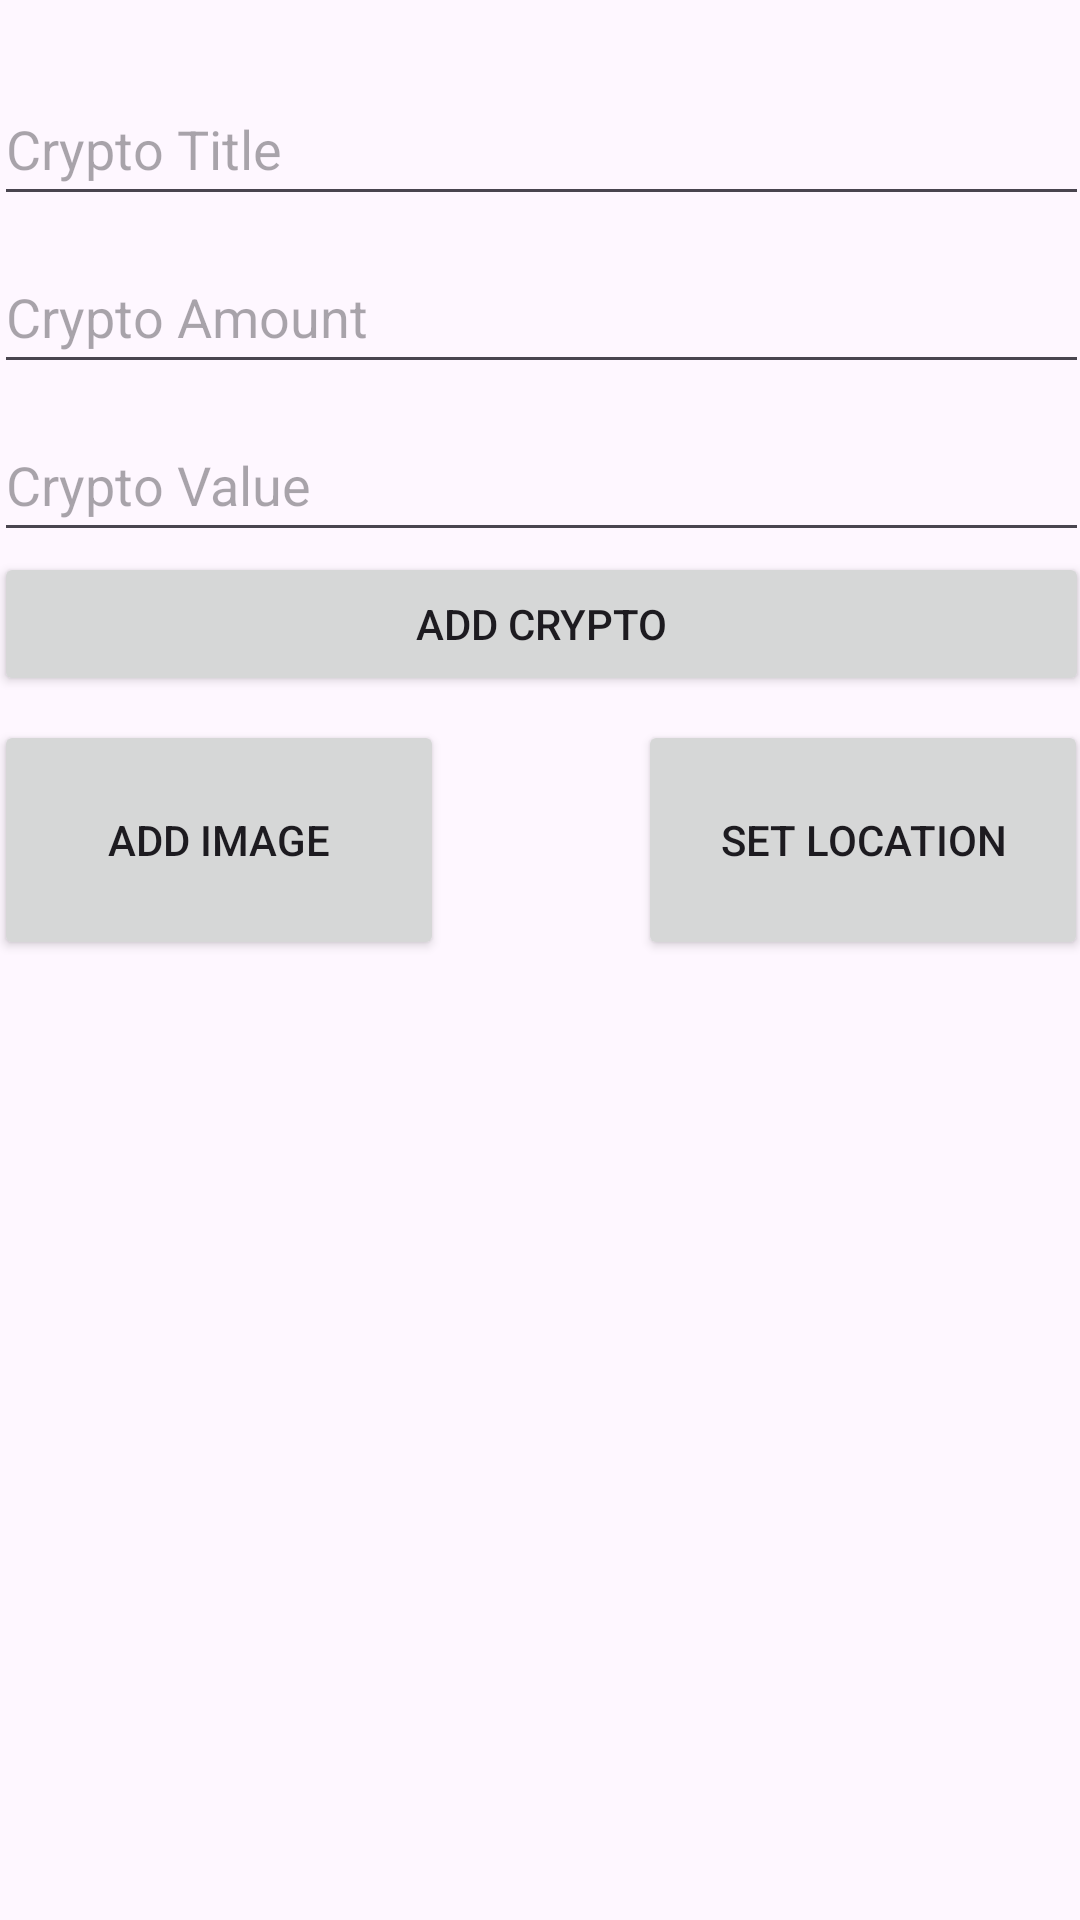

Here is an Android app screen rendered from its layout file. Give the layout XML and the strings, colors and styles it references.
<!-- AndroidManifest.xml: application theme Base.Theme.Crypto -->
<!-- res/layout/fragment_crypto.xml -->
<?xml version="1.0" encoding="utf-8"?>
<androidx.constraintlayout.widget.ConstraintLayout
    xmlns:android="http://schemas.android.com/apk/res/android"
    xmlns:app="http://schemas.android.com/apk/res-auto"
    xmlns:tools="http://schemas.android.com/tools"
    android:layout_width="match_parent"
    android:layout_height="match_parent"
    tools:context="org.wit.cryptoTracker.ui.crypto.CryptoFragment">


    


        <EditText
            android:id="@+id/cryptoTitle"
            android:layout_width="365dp"
            android:layout_height="48dp"
            android:layout_marginStart="8dp"
            android:layout_marginTop="24dp"
            android:layout_marginEnd="8dp"
            android:ems="10"
            android:hint="@string/hint_cryptoTitle"
            android:inputType="text"
            app:layout_constraintEnd_toEndOf="parent"
            app:layout_constraintHorizontal_bias="0.503"
            app:layout_constraintStart_toStartOf="parent"
            app:layout_constraintTop_toTopOf="parent" />


        <EditText
            android:id="@+id/amount"
            android:layout_width="365dp"
            android:layout_height="48dp"
            android:layout_marginStart="8dp"
            android:layout_marginTop="8dp"
            android:layout_marginEnd="8dp"
            android:ems="10"
            android:hint="@string/hint_cryptoAmount"
            android:inputType="textPersonName"
            app:layout_constraintEnd_toEndOf="parent"
            app:layout_constraintStart_toStartOf="parent"
            app:layout_constraintTop_toBottomOf="@+id/cryptoTitle"/>

        <EditText
            android:id="@+id/value"
            android:layout_width="365dp"
            android:layout_height="48dp"
            android:layout_marginStart="8dp"
            android:layout_marginTop="8dp"
            android:layout_marginEnd="8dp"
            android:ems="10"
            android:hint="@string/hint_cryptoValue"
            android:inputType="textPersonName"
            app:layout_constraintEnd_toEndOf="parent"
            app:layout_constraintStart_toStartOf="parent"
            app:layout_constraintTop_toBottomOf="@+id/amount"/>

        <Button
            android:id="@+id/btnAdd"
            android:text="@string/button_addCrypto"
            android:layout_width="365dp"
            android:layout_height="wrap_content"
            android:layout_marginEnd="8dp"
            android:layout_marginStart="8dp"
            app:layout_constraintEnd_toEndOf="parent"
            app:layout_constraintStart_toStartOf="parent"
            app:layout_constraintTop_toBottomOf="@+id/value" />


        <Button
            android:id="@+id/chooseImage"
            android:layout_width="150dp"
            android:layout_height="80dp"
            android:layout_marginTop="8dp"
            android:text="@string/button_addImage"
            app:layout_constraintStart_toStartOf="@+id/btnAdd"
            app:layout_constraintTop_toBottomOf="@+id/btnAdd" />

        <Button
            android:id="@+id/cryptoLocation"
            android:layout_width="150dp"
            android:layout_height="80dp"
            android:layout_marginStart="8dp"
            android:layout_marginTop="8dp"
            android:text="@string/button_location"
            app:layout_constraintEnd_toEndOf="@+id/btnAdd"
            app:layout_constraintHorizontal_bias="1.0"
            app:layout_constraintStart_toEndOf="@+id/chooseImage"
            app:layout_constraintTop_toBottomOf="@+id/btnAdd" />

        <ImageView
            android:id="@+id/cryptoImage"
            android:layout_width="0dp"
            android:layout_height="0dp"
            android:layout_marginStart="8dp"
            android:layout_marginTop="8dp"
            android:layout_marginEnd="8dp"
            android:layout_marginBottom="8dp"
            app:layout_constraintBottom_toBottomOf="parent"
            app:layout_constraintEnd_toEndOf="parent"
            app:layout_constraintHorizontal_bias="0.555"
            app:layout_constraintStart_toStartOf="parent"
            app:layout_constraintTop_toBottomOf="@+id/cryptoLocation"
            app:layout_constraintVertical_bias="0.173"
            app:srcCompat="@drawable/ic_launcher_background" />

    </androidx.constraintlayout.widget.ConstraintLayout>
<!-- resources referenced by this layout -->
<resources>
  <string name="button_addCrypto">Add Crypto</string>
  <string name="button_addImage"> Add Image </string>
  <string name="button_location">Set Location</string>
  <string name="hint_cryptoAmount">Crypto Amount</string>
  <string name="hint_cryptoTitle">Crypto Title</string>
  <string name="hint_cryptoValue">Crypto Value</string>
  <style name="Base.Theme.Crypto" parent="Theme.Material3.DayNight.NoActionBar">
          
          <item name="colorPrimary">@color/colorAccent</item>
          <item name="colorPrimaryVariant">@color/colorPrimaryDark</item>
          <item name="colorOnPrimary">@color/white</item>
          
          <item name="colorOnSecondary">@color/black</item>
          
          <item name="android:statusBarColor">?attr/colorPrimaryVariant</item>
      </style>
  <color name="colorAccent">#3C4142</color>
  <color name="colorPrimaryDark">#a9a9a9</color>
  <color name="white">#FFFFFFFF</color>
  <color name="black">#006296</color>
</resources>
